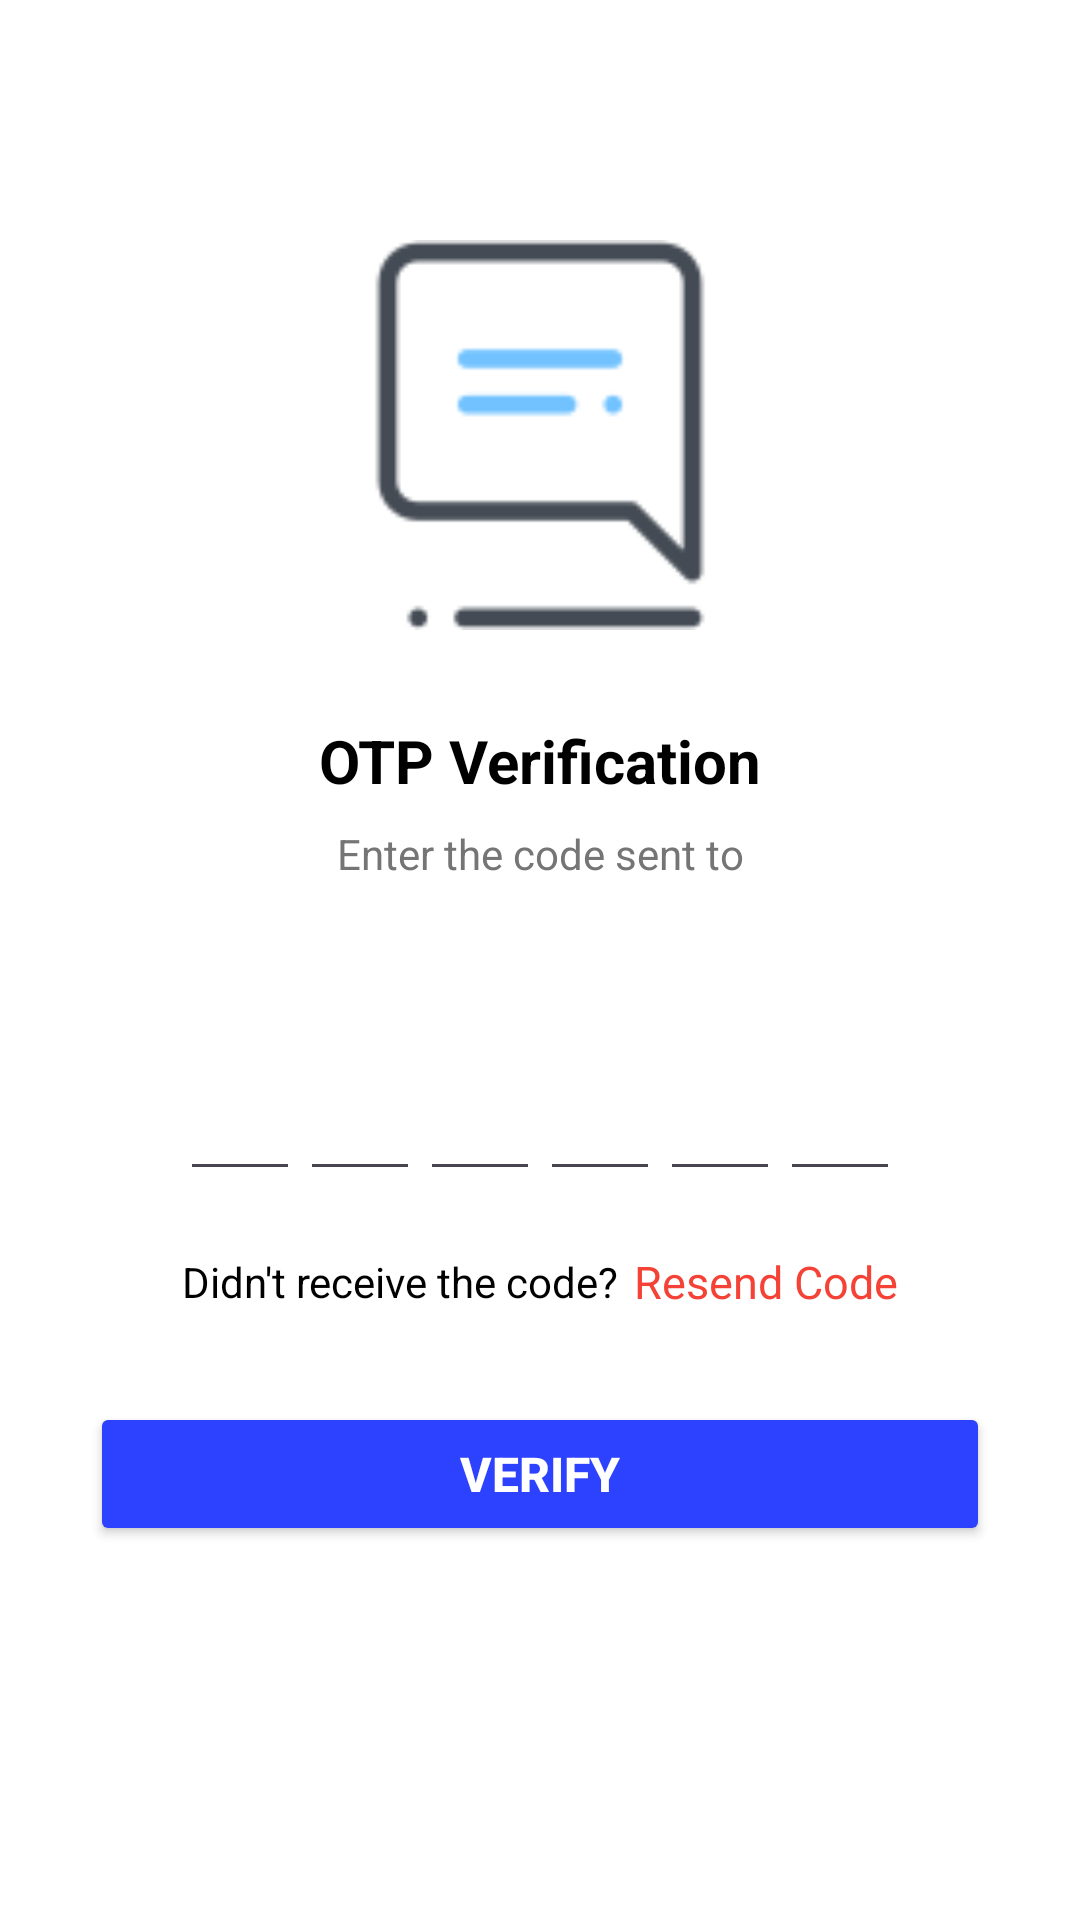

Android layout source for this screen:
<!-- AndroidManifest.xml: application theme Theme.RuMessanger -->
<!-- res/layout/activity_verify_otpactivity.xml -->
<?xml version="1.0" encoding="utf-8"?>
<androidx.constraintlayout.widget.ConstraintLayout xmlns:android="http://schemas.android.com/apk/res/android"
    xmlns:tools="http://schemas.android.com/tools"
    android:id="@+id/main"
    android:layout_width="match_parent"
    android:layout_height="match_parent"
    android:background="#FFFFFF"
    android:overScrollMode="never"
    android:scrollbars="none"
    tools:context=".OTP.VerifyOTPActivity">

    <LinearLayout
        android:layout_width="match_parent"
        android:layout_height="wrap_content"
        android:background="#FFFFFF"
        android:gravity="center_horizontal"
        android:orientation="vertical"
        tools:ignore="MissingConstraints">

        <ImageView
            android:layout_width="130dp"
            android:layout_height="130dp"
            android:layout_marginTop="80dp"
            android:contentDescription="@string/app_name"
            android:src="@drawable/otpverifyes" />

        <TextView
            android:layout_width="wrap_content"
            android:layout_height="wrap_content"
            android:layout_marginTop="30dp"
            android:text="@string/otp_verification"
            android:textColor="@color/black"
            android:textSize="20sp"
            android:textStyle="bold" />

        <TextView
            android:layout_width="match_parent"
            android:layout_height="wrap_content"
            android:layout_marginStart="50dp"
            android:layout_marginTop="8dp"
            android:layout_marginEnd="50dp"
            android:gravity="center"
            android:text="@string/enter_the_code_sent_to"
            android:textColor="@color/colorTextSecondary"
            android:textSize="14sp" />


        <TextView
            android:id="@+id/textMobile"
            android:layout_width="match_parent"
            android:layout_height="wrap_content"
            android:layout_marginStart="50dp"
            android:layout_marginTop="4dp"
            android:layout_marginEnd="50dp"
            android:gravity="center"
            android:textColor="@color/black"
            android:textSize="14sp"
            android:textStyle="bold" />

        <LinearLayout
            android:layout_width="match_parent"
            android:layout_height="wrap_content"
            android:layout_marginTop="30dp"
            android:gravity="center"
            android:orientation="horizontal">


            <EditText
                android:id="@+id/inputCode1"
                android:layout_width="40dp"
                android:layout_height="50dp"
                android:gravity="center"
                android:imeOptions="actionDone"
                android:importantForAutofill="no"
                android:inputType="number"
                android:textColor="@color/black"
                android:textSize="24sp"
                android:textStyle="bold"
                tools:ignore="LabelFor" />

            <EditText
                android:id="@+id/inputCode2"
                android:layout_width="40dp"
                android:layout_height="50dp"
                android:gravity="center"
                android:imeOptions="actionDone"
                android:importantForAutofill="no"
                android:inputType="number"
                android:textColor="@color/black"
                android:textSize="24sp"
                android:textStyle="bold"
                tools:ignore="LabelFor" />

            <EditText
                android:id="@+id/inputCode3"
                android:layout_width="40dp"
                android:layout_height="50dp"
                android:gravity="center"
                android:imeOptions="actionDone"
                android:importantForAutofill="no"
                android:inputType="number"
                android:textColor="@color/black"
                android:textSize="24sp"
                android:textStyle="bold"
                tools:ignore="LabelFor" />

            <EditText
                android:id="@+id/inputCode4"
                android:layout_width="40dp"
                android:layout_height="50dp"
                android:gravity="center"
                android:imeOptions="actionDone"
                android:importantForAutofill="no"
                android:inputType="number"
                android:textColor="@color/black"
                android:textSize="24sp"
                android:textStyle="bold"
                tools:ignore="LabelFor" />

            <EditText
                android:id="@+id/inputCode5"
                android:layout_width="40dp"
                android:layout_height="50dp"
                android:gravity="center"
                android:imeOptions="actionDone"
                android:importantForAutofill="no"
                android:inputType="number"
                android:textColor="@color/black"
                android:textSize="24sp"
                android:textStyle="bold"
                tools:ignore="LabelFor" />

            <EditText
                android:id="@+id/inputCode6"
                android:layout_width="40dp"
                android:layout_height="50dp"
                android:gravity="center"
                android:imeOptions="actionDone"
                android:importantForAutofill="no"
                android:inputType="number"
                android:textColor="@color/black"
                android:textSize="24sp"
                android:textStyle="bold"
                tools:ignore="LabelFor" />

        </LinearLayout>

        <LinearLayout
            android:layout_width="match_parent"
            android:layout_height="wrap_content"
            android:layout_marginTop="20dp"
            android:gravity="center"
            android:orientation="horizontal">

            <TextView
                android:layout_width="wrap_content"
                android:layout_height="wrap_content"
                android:text="Didn't receive the code?"
                android:textColor="@color/black"
                android:textSize="14sp"
                tools:ignore="HardcodedText" />

            <TextView
                android:id="@+id/textResendOTP"
                android:layout_width="wrap_content"
                android:layout_height="wrap_content"
                android:layout_marginStart="5dp"
                android:text="@string/resend_code"
                android:textColor="@color/colorascent"
                android:textSize="15sp" />

        </LinearLayout>

        <Button
            android:id="@+id/buttonSendOTP"
            android:layout_width="match_parent"
            android:layout_height="wrap_content"
            android:layout_margin="30dp"
            android:backgroundTint="#2D42FF"
            android:text="@string/verify"
            android:textColor="@color/white"
            android:textSize="16sp"
            android:textStyle="bold" />


        <ProgressBar
            android:id="@+id/progressBar3"
            android:layout_width="40dp"
            android:layout_height="40dp"
            android:visibility="gone"
            android:layout_gravity="center"/>



    </LinearLayout>

</androidx.constraintlayout.widget.ConstraintLayout>
<!-- resources referenced by this layout -->
<resources>
  <color name="black">#FF000000</color>
  <color name="colorTextSecondary">#757575</color>
  <color name="colorascent">#F44336</color>
  <color name="white">#FFFFFFFF</color>
  <!-- drawable otpverifyes: png bitmap (drawable, 1378 bytes) -->
  <string name="app_name">RuMessanger</string>
  <string name="enter_the_code_sent_to">Enter the code sent to</string>
  <string name="otp_verification">OTP Verification</string>
  <string name="resend_code">Resend Code</string>
  <string name="verify">VERIFY</string>
  <style name="Theme.RuMessanger" parent="Base.Theme.RuMessanger" />
  <style name="Base.Theme.RuMessanger" parent="Theme.Material3.DayNight.NoActionBar">
          
          
      </style>
</resources>
